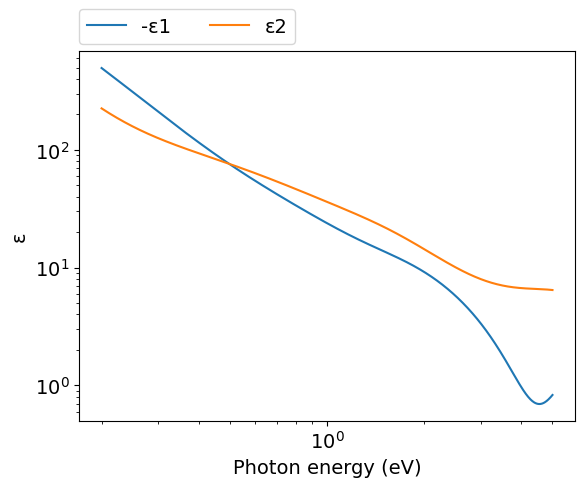
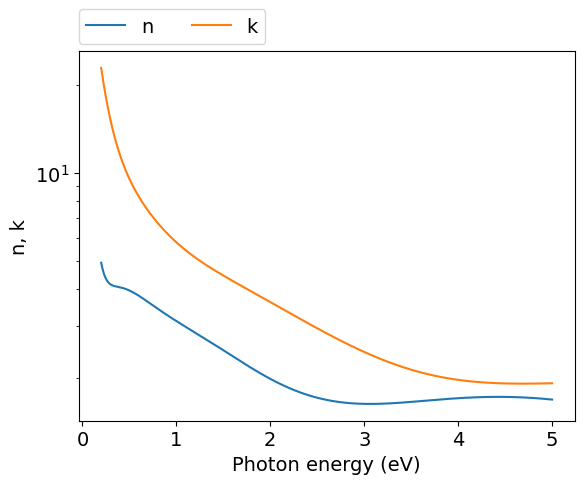
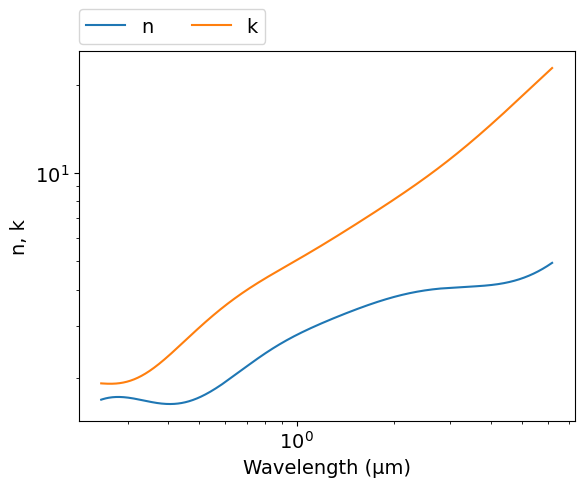

Generate these figures, in order, with matplotlib:
# -*- coding: utf-8 -*-
# Author: Mikhail Polyanskiy
# Last modified: 2017-04-02
# Original data: Rakić et al. 1998, https://doi.org/10.1364/AO.37.005271

import numpy as np
import matplotlib.pyplot as plt

# Lorentz-Drude (LD) model parameters
ωp = 15.92 #eV
f0 = 0.096
Γ0 = 0.048 #eV

f1 = 0.100
Γ1 = 4.511 #eV
ω1 = 0.174 #eV

f2 = 0.135
Γ2 = 1.334 #eV
ω2 = 0.582 #eV

f3 = 0.106
Γ3 = 2.178 #eV
ω3 = 1.597 #eV

f4 = 0.729
Γ4 = 6.292 #eV
ω4 = 6.089 #eV

Ωp = f0**.5 * ωp  #eV

def LD(ω):  #ω: eV
    ε = 1-Ωp**2/(ω*(ω+1j*Γ0))
    ε += f1*ωp**2 / ((ω1**2-ω**2)-1j*ω*Γ1)
    ε += f2*ωp**2 / ((ω2**2-ω**2)-1j*ω*Γ2)
    ε += f3*ωp**2 / ((ω3**2-ω**2)-1j*ω*Γ3)
    ε += f4*ωp**2 / ((ω4**2-ω**2)-1j*ω*Γ4)
    return ε
  
ev_min=0.2
ev_max=5
npoints=1000
eV = np.logspace(np.log10(ev_min), np.log10(ev_max), npoints)
μm = 4.13566733e-1*2.99792458/eV
ε = LD(eV)
n = (ε**.5).real
k = (ε**.5).imag

#============================   DATA OUTPUT   =================================
file = open('out.txt', 'w')
for i in range(npoints-1, -1, -1):
    file.write('\n        {:.4e} {:.4e} {:.4e}'.format(μm[i],n[i],k[i]))
file.close()
    
    
#===============================   PLOT   =====================================
plt.rc('font', family='Arial', size='14')

plt.figure(1)
plt.plot(eV, -ε.real, label="-ε1")
plt.plot(eV, ε.imag, label="ε2")
plt.xlabel('Photon energy (eV)')
plt.ylabel('ε')
plt.xscale('log')
plt.yscale('log')
plt.legend(bbox_to_anchor=(0,1.02,1,0),loc=3,ncol=2,borderaxespad=0)

#plot n,k vs eV
plt.figure(2)
plt.plot(eV, n, label="n")
plt.plot(eV, k, label="k")
plt.xlabel('Photon energy (eV)')
plt.ylabel('n, k')
plt.yscale('log')
plt.legend(bbox_to_anchor=(0,1.02,1,0),loc=3,ncol=2,borderaxespad=0)

#plot n,k vs μm
plt.figure(3)
plt.plot(μm, n, label="n")
plt.plot(μm, k, label="k")
plt.xlabel('Wavelength (μm)')
plt.ylabel('n, k')
plt.xscale('log')
plt.yscale('log')
plt.legend(bbox_to_anchor=(0,1.02,1,0),loc=3,ncol=2,borderaxespad=0)
